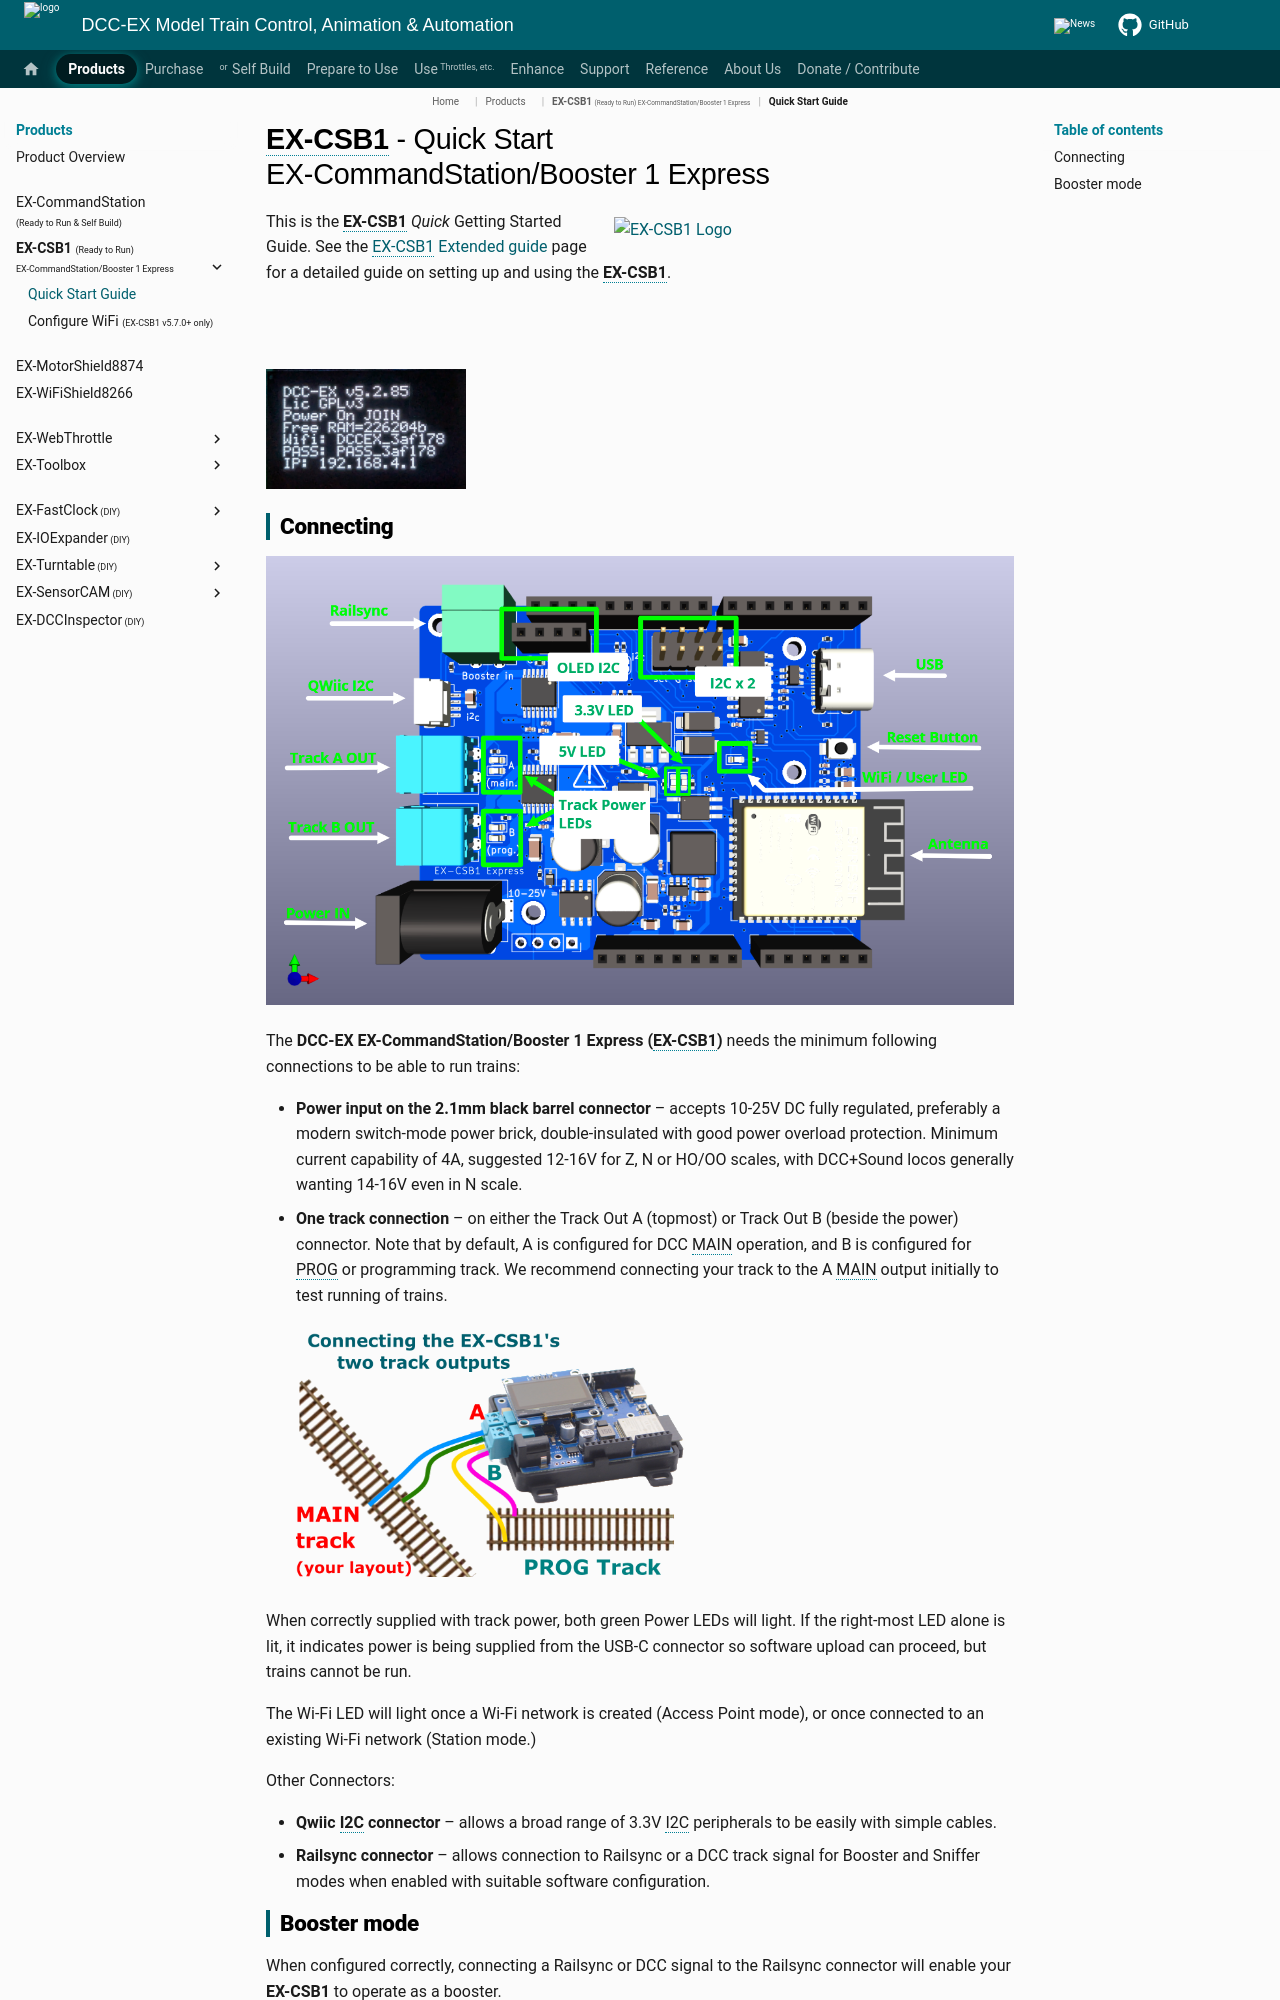

repository: DCC-EX/mkdocs-test · page: products/ex-csb1/getting-started/index.html · generator: mkdocs

# **EX-CSB1** - Quick Start<br/>EX-CommandStation/Booster 1 Express

![EX-CSB1 Logo](../../_static/images/logos/product-logo-ex-csb1-only-light.png){ .only-light width=400px align=right }
![EX-CSB1 Logo](../../_static/images/logos/product-logo-ex-csb1-only-dark.png){ .only-dark width=400px align=right }

This is the **EX-CSB1** *Quick* Getting Started Guide.  See the [EX-CSB1 Extended guide](../../support/ex-csb1/ex-csb1-extended-guide.md) page for a detailed guide on setting up and using the **EX-CSB1**.

<br/><br/>

![EX-CSB1 OLED on startup](../../_static/images/ex-csb1/oled_startup.png){ width="200" }

## Connecting

![EX-CSB1 Connector Map](../../_static/images/ex-csb1/csb1_3d_render_labelled.png){ width="100%" }

The **DCC-EX EX-CommandStation/Booster 1 Express (EX-CSB1)** needs the minimum following connections to be able to run trains:

- **Power input on the 2.1mm black barrel connector** –  accepts 10-25V DC fully regulated, preferably a modern switch-mode power brick, double-insulated with good power overload protection. Minimum current capability of 4A, suggested 12-16V for Z, N or HO/OO scales, with DCC+Sound locos generally wanting 14-16V even in N scale.
- **One track connection** – on either the Track Out A (topmost) or Track Out B (beside the power) connector. Note that by default, A is configured for DCC MAIN operation, and B is configured for PROG or programming track. We recommend connecting your track to the A MAIN output initially to test running of trains.

    ![track connections](../../_static/images/ex-csb1/ex-csb1-track-connections.png){ width="400px"}

When correctly supplied with track power, both green Power LEDs will light. If the right-most LED alone is lit, it indicates power is being supplied from the USB-C connector so software upload can proceed, but trains cannot be run.

The Wi-Fi LED will light once a Wi-Fi network is created (Access Point mode), or once connected to an existing Wi-Fi network (Station mode.)

Other Connectors:

- **Qwiic I2C connector** – allows a broad range of 3.3V I2C peripherals to be easily with simple cables.
- **Railsync connector** – allows connection to Railsync or a DCC track signal for Booster and Sniffer modes when enabled with suitable software configuration.
